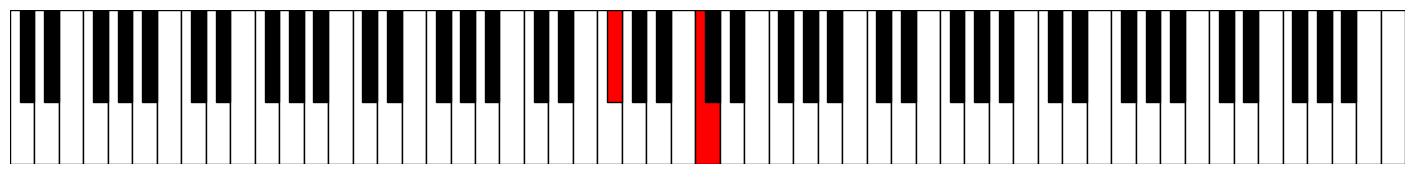

Python code for this plot:
import matplotlib.pyplot as plt
import matplotlib.patches as patches

def draw_piano(highlight_notes=None):
    if highlight_notes is None:
        highlight_notes = []

    # 全鍵の音名（A0〜C8）
    white_notes = ["C", "D", "E", "F", "G", "A", "B"]
    black_notes = ["C#", "D#", None, "F#", "G#", "A#", None]
    note_names = []

    for octave in range(0, 8):
        for w in white_notes:
            note_names.append(f"{w}{octave}")
    note_names.append("C8")  # 最後のC

    # 図の設定
    fig, ax = plt.subplots(figsize=(18, 2))
    ax.set_xlim(0, len(note_names))
    ax.set_ylim(0, 1)
    ax.axis("off")

    # 白鍵を描画
    white_positions = {}
    x = 0
    for note in note_names:
        if "#" not in note:  # 白鍵
            color = "red" if note in highlight_notes else "white"
            rect = patches.Rectangle((x, 0), 1, 1, edgecolor="black", facecolor=color)
            ax.add_patch(rect)
            white_positions[note] = x
            x += 1

    # 黒鍵を描画
    for octave in range(0, 8):
        for i, name in enumerate(black_notes):
            if name is None:
                continue
            full = f"{name}{octave}"
            # 白鍵の相対位置を求める
            white_index = white_notes[i]
            base = f"{white_index}{octave}"
            if base not in white_positions:
                continue
            x = white_positions[base] + 0.7
            color = "red" if full in highlight_notes else "black"
            rect = patches.Rectangle((x - 0.3, 0.4), 0.6, 0.6, facecolor=color, edgecolor="black", zorder=2)
            ax.add_patch(rect)

    plt.show()


# 🔸 使用例（C4とF#3を強調表示）
draw_piano(["C4", "F#3"])
